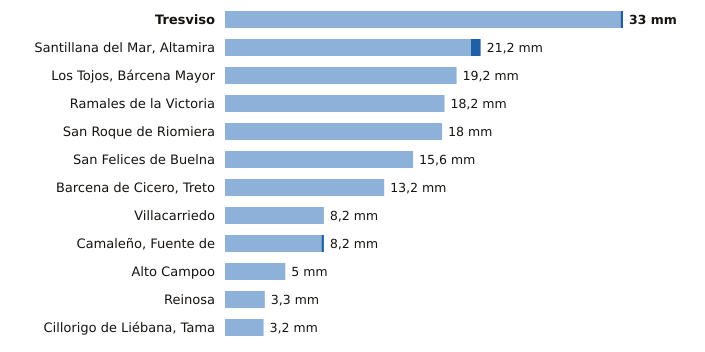

The table this chart was drawn from, first rows:
estacion, provincia, indicativo, mm_6_dias_anteriores, mm_hoy, mm_7_dias, horas_de_hoy
Tresviso, Cantabria, 1176A, 32.8, 0.2, 33.0, 15
Santillana del Mar, Altamira, Cantabria, 1740, 20.4, 0.8, 21.2, 15
Los Tojos, Bárcena Mayor, Cantabria, 1135C, 19.2, 0.0, 19.2, 16
Ramales de la Victoria, Cantabria, 1089U, 18.2, 0.0, 18.2, 15
San Roque de Riomiera, Cantabria, 1103X, 18.0, 0.0, 18.0, 14
San Felices de Buelna, Cantabria, 1152C, 15.6, 0.0, 15.6, 15
Barcena de Cicero, Treto, Cantabria, 1096X, 13.2, 0.0, 13.2, 15
Villacarriedo, Cantabria, 1124E, 8.2, 0.0, 8.2, 16
Camaleño, Fuente de, Cantabria, 1167B, 8.0, 0.2, 8.2, 16
Alto Campoo, Cantabria, 9001S, 5.0, 0.0, 5.0, 16
Reinosa, Cantabria, 9001D, 3.3, 0.0, 3.3, 16
Cillorigo de Liébana, Tama, Cantabria, 1174I, 3.2, 0.0, 3.2, 15
